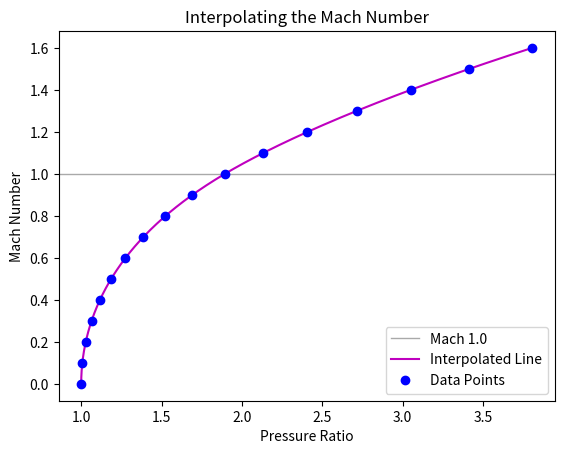

Recreate this plot in Python.
'''

[redacted]
Visualizing the interpolation of Mach numbers.

'''

#Import some stuff
from scipy import interpolate
import matplotlib.pyplot as plt
import numpy as np

#Constants and arrays
machNums = np.arange(0.0, 1.601, 0.001)
machNumsBroad = np.arange(0.0, 1.7, 0.1)
pRatio = []
pRatioBroad = []
gam = 1.4


#Calculates the pressure ratios for machNums
for m1 in machNums:
    if m1 < 1:
        #Find p01/p1
        pRatio.append(((1 + ((gam - 1)/2)*(m1 ** 2))**(gam/(gam - 1))))
    else:
        #Find p02/p1
        pRatio.append((((gam + 1)**2 * m1**2)/((4 * gam * m1**2) - 2 * (gam - 1)))**(gam /(gam - 1)) * ((1 - gam + (2 * gam * (m1**2)))/(gam + 1)))

#Calculates the pressure ratios for machNumsBroad
for m1 in machNumsBroad:
    if m1 < 1:
        #Find p01/p1
        pRatioBroad.append(((1 + ((gam - 1)/2)*(m1 ** 2))**(gam/(gam - 1))))
    else:
        #Find p02/p1
        pRatioBroad.append((((gam + 1)**2 * m1**2)/((4 * gam * m1**2) - 2 * (gam - 1)))**(gam /(gam - 1)) * ((1 - gam + (2 * gam * (m1**2)))/(gam + 1)))

#Interpolation
f = interpolate.interp1d(pRatio, machNums)

#Plotting
plt.axhline(y=1, linewidth=1, color='#A9A9A9', label='Mach 1.0')
plt.plot(pRatio, f(pRatio), 'm-', label='Interpolated Line')
plt.plot(pRatioBroad, machNumsBroad, 'bo', label='Data Points')
plt.xlabel('Pressure Ratio')
plt.ylabel('Mach Number')
plt.title('Interpolating the Mach Number')
plt.legend(loc='lower right')
plt.show()
